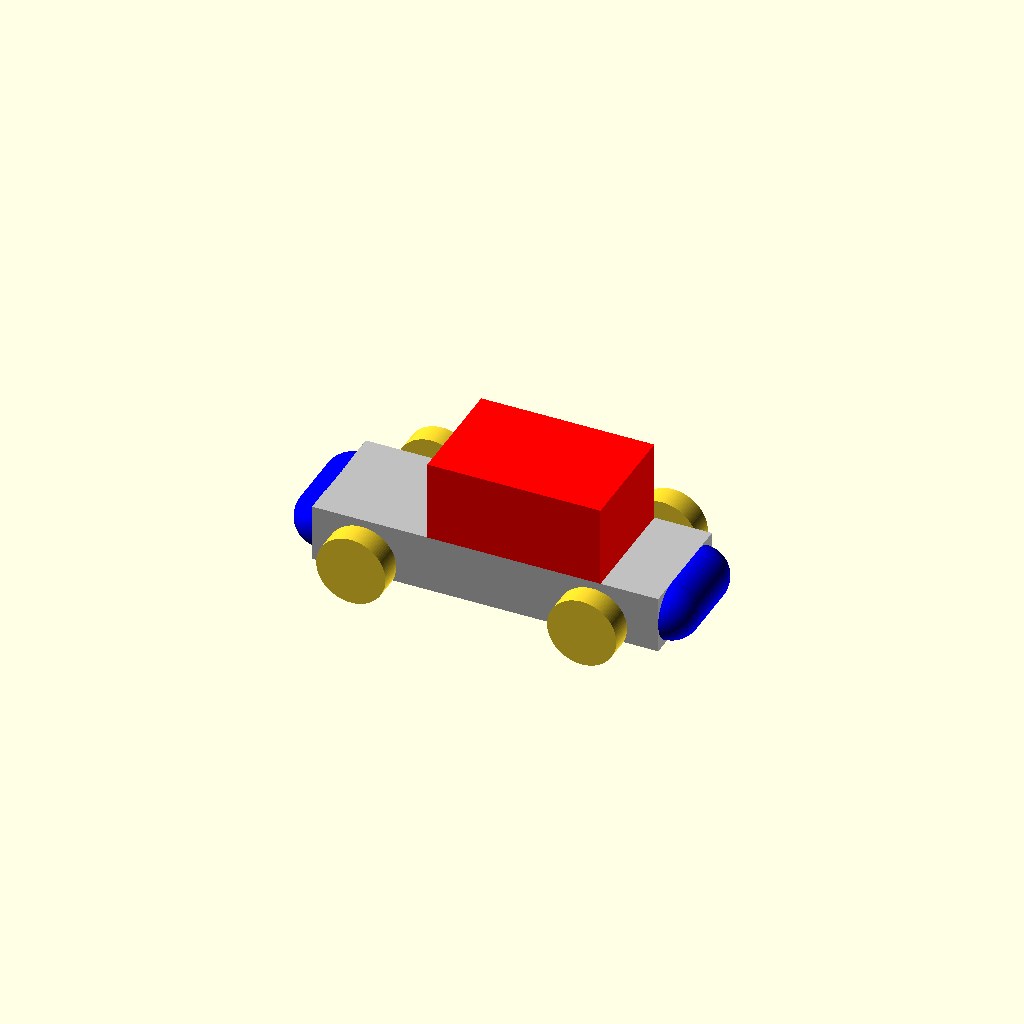
Cell 1: rendered with the file's own defaults.
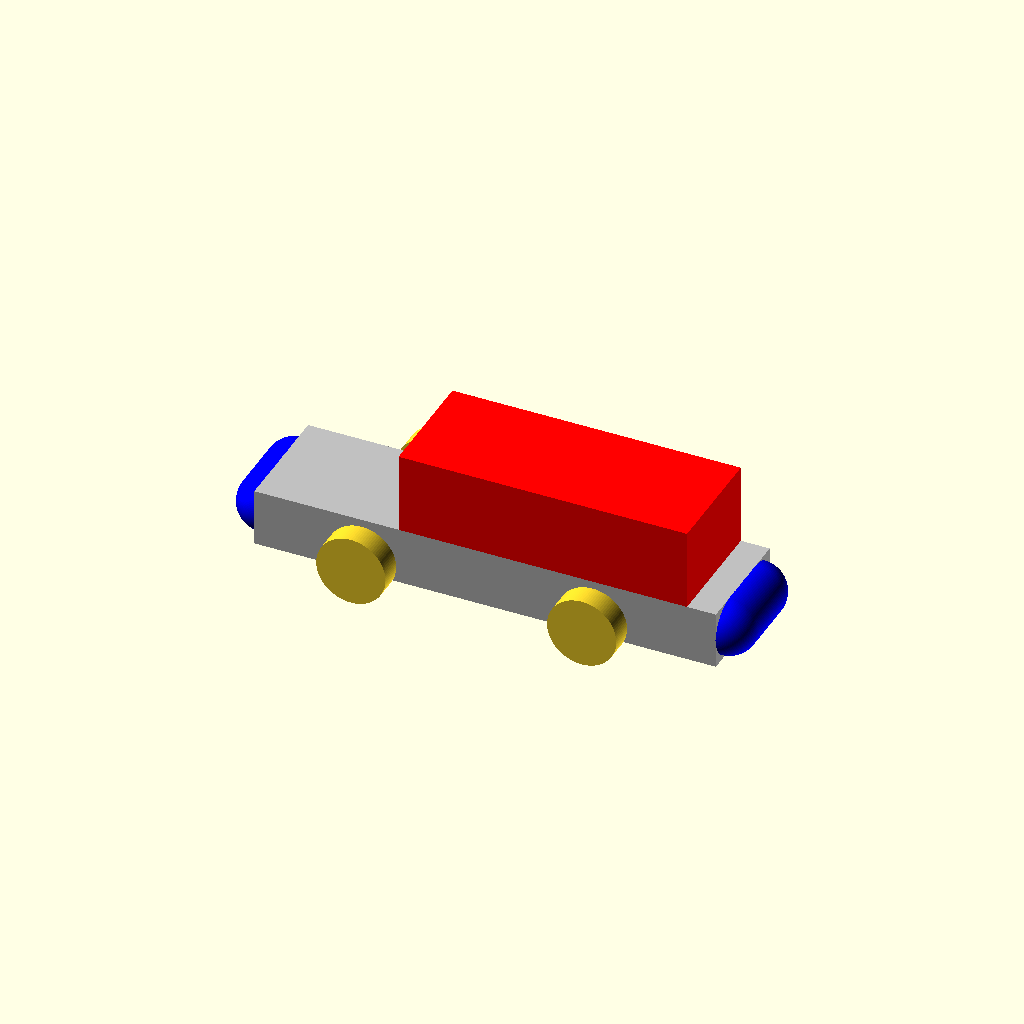
Cell 2 — long_body set to true, the other parameters unchanged.
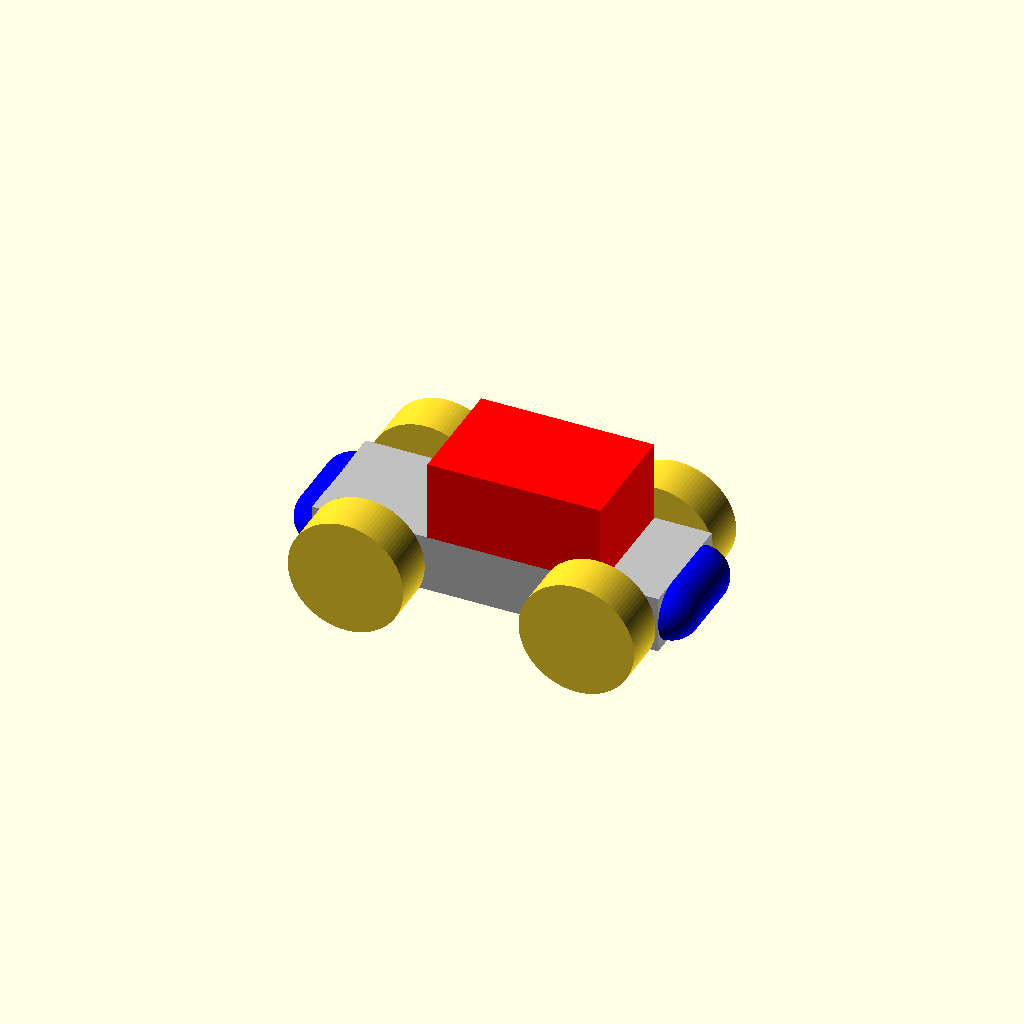
Cell 3: the same model with large_wheels = true.
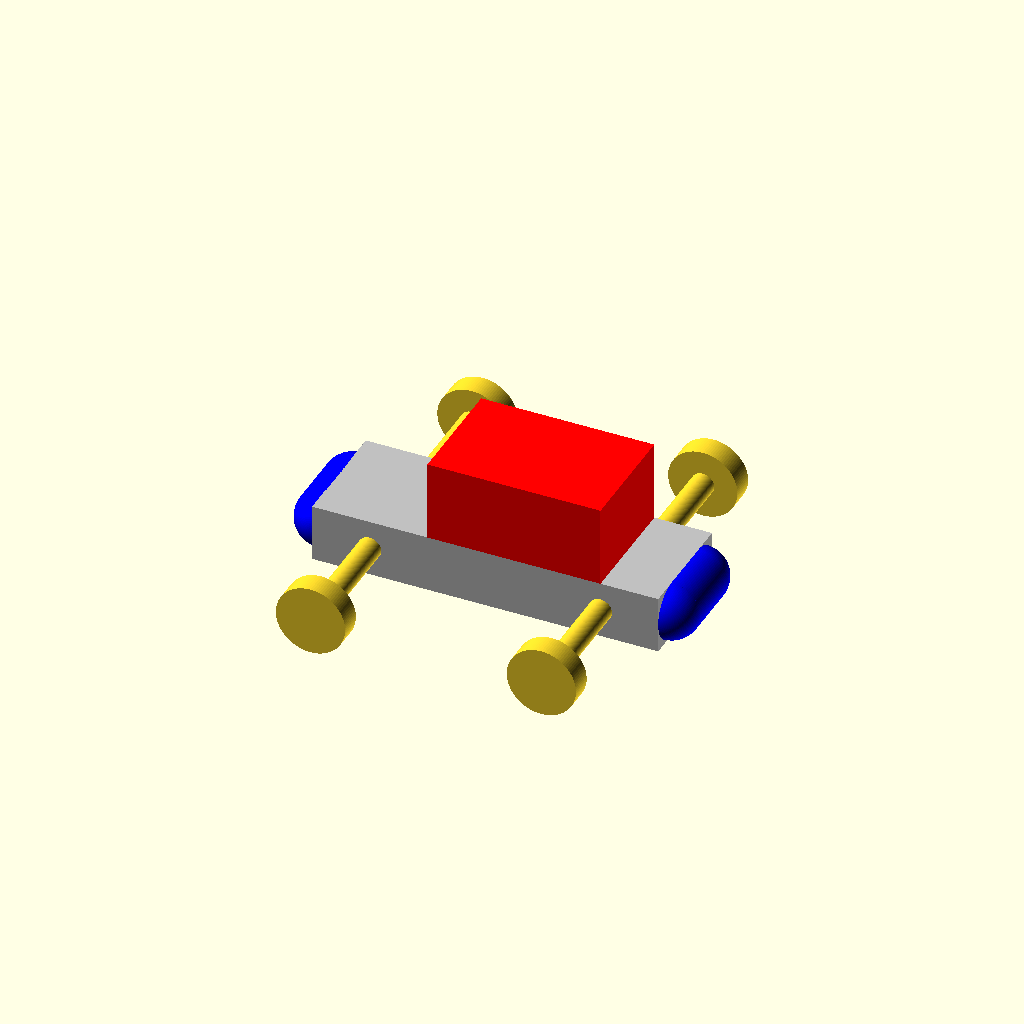
Cell 4: the same model with track = 60.
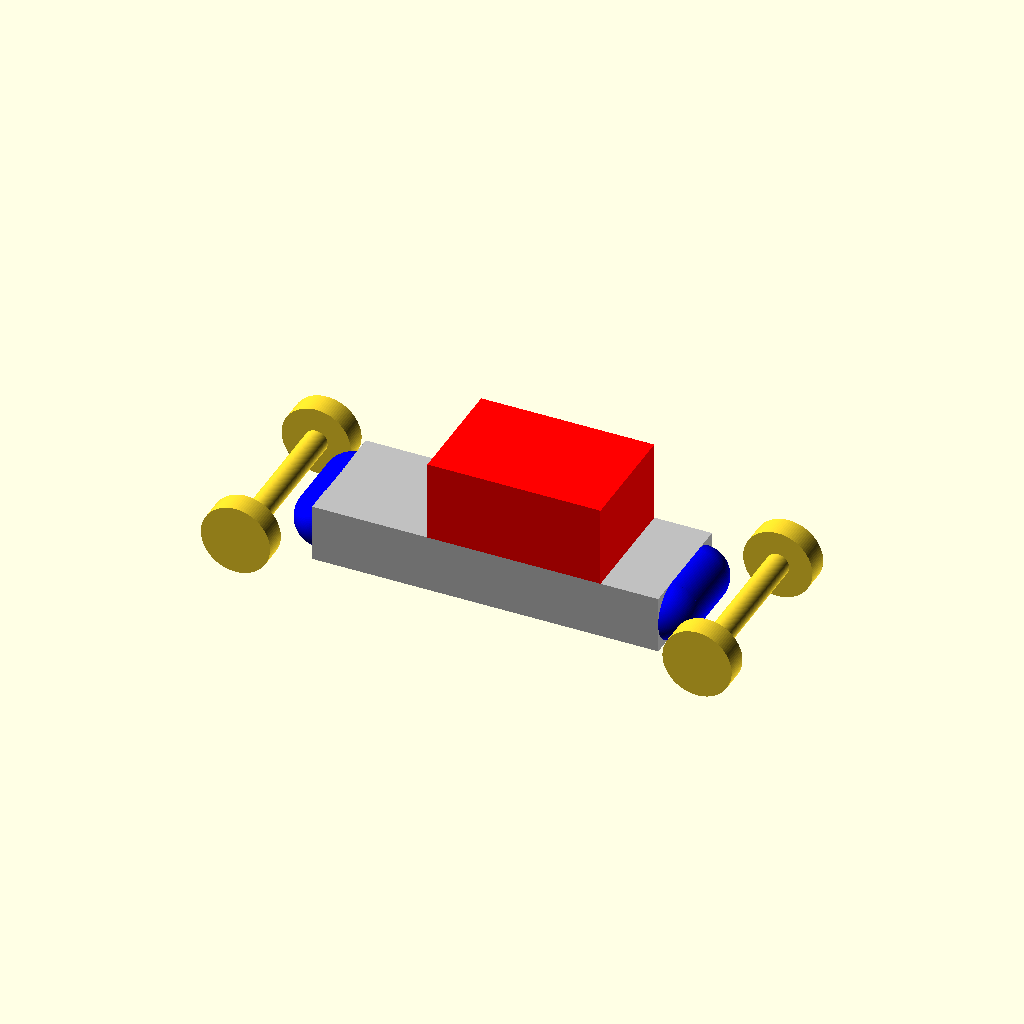
Cell 5 — wheelbase set to 80, the other parameters unchanged.
One fixed orthographic camera (rotation 55°, 0°, 25°; colour scheme Cornfield) for every cell.
The OpenSCAD source (tutorial/chapter6/chapter6-part2-3-car-with-conditional-body-and-wheels.scad):
use <self/vehicle_parts.scad>
$fn=100;

// Conditional assignment of body variables
long_body = false; // short car
// long_body = true; // long car
base_length = (long_body) ? 80 : 60;
top_length = (long_body) ? 50 : 30;
top_offset = (long_body) ? 10 : 5;

body(base_length=base_length, top_length=top_length, top_offset=top_offset);

// Creation of wheels and axles
large_wheels = false;
track = 30;
wheelbase = 40;
wheel_radius = (large_wheels) ? 10: 6;
wheel_width = (large_wheels) ? 8 : 4;
// Front left wheel 
translate([-wheelbase/2,-track/2,0])
    rotate([0,0,0])
    simple_wheel(wheel_radius=wheel_radius, wheel_width=wheel_width);
 // Front right wheel 
translate([-wheelbase/2,track/2,0])
    rotate([0,0,0])
    simple_wheel(wheel_radius=wheel_radius, wheel_width=wheel_width);
// Rear left wheel 
translate([wheelbase/2,-track/2,0])
    rotate([0,0,0])
    simple_wheel(wheel_radius=wheel_radius, wheel_width=wheel_width);
// Rear right wheel 
translate([wheelbase/2,track/2,0])
    rotate([0,0,0])
    simple_wheel(wheel_radius=wheel_radius, wheel_width=wheel_width);
// Front axle 
translate([-wheelbase/2,0,0])
    axle(track=track); 
// Rear axle 
translate([wheelbase/2,0,0])
    axle(track=track);
Customizer parameters (derived from the source; name, type, default, range or options):
long_body: bool, default false
large_wheels: bool, default false
track: number, default 30
wheelbase: number, default 40
